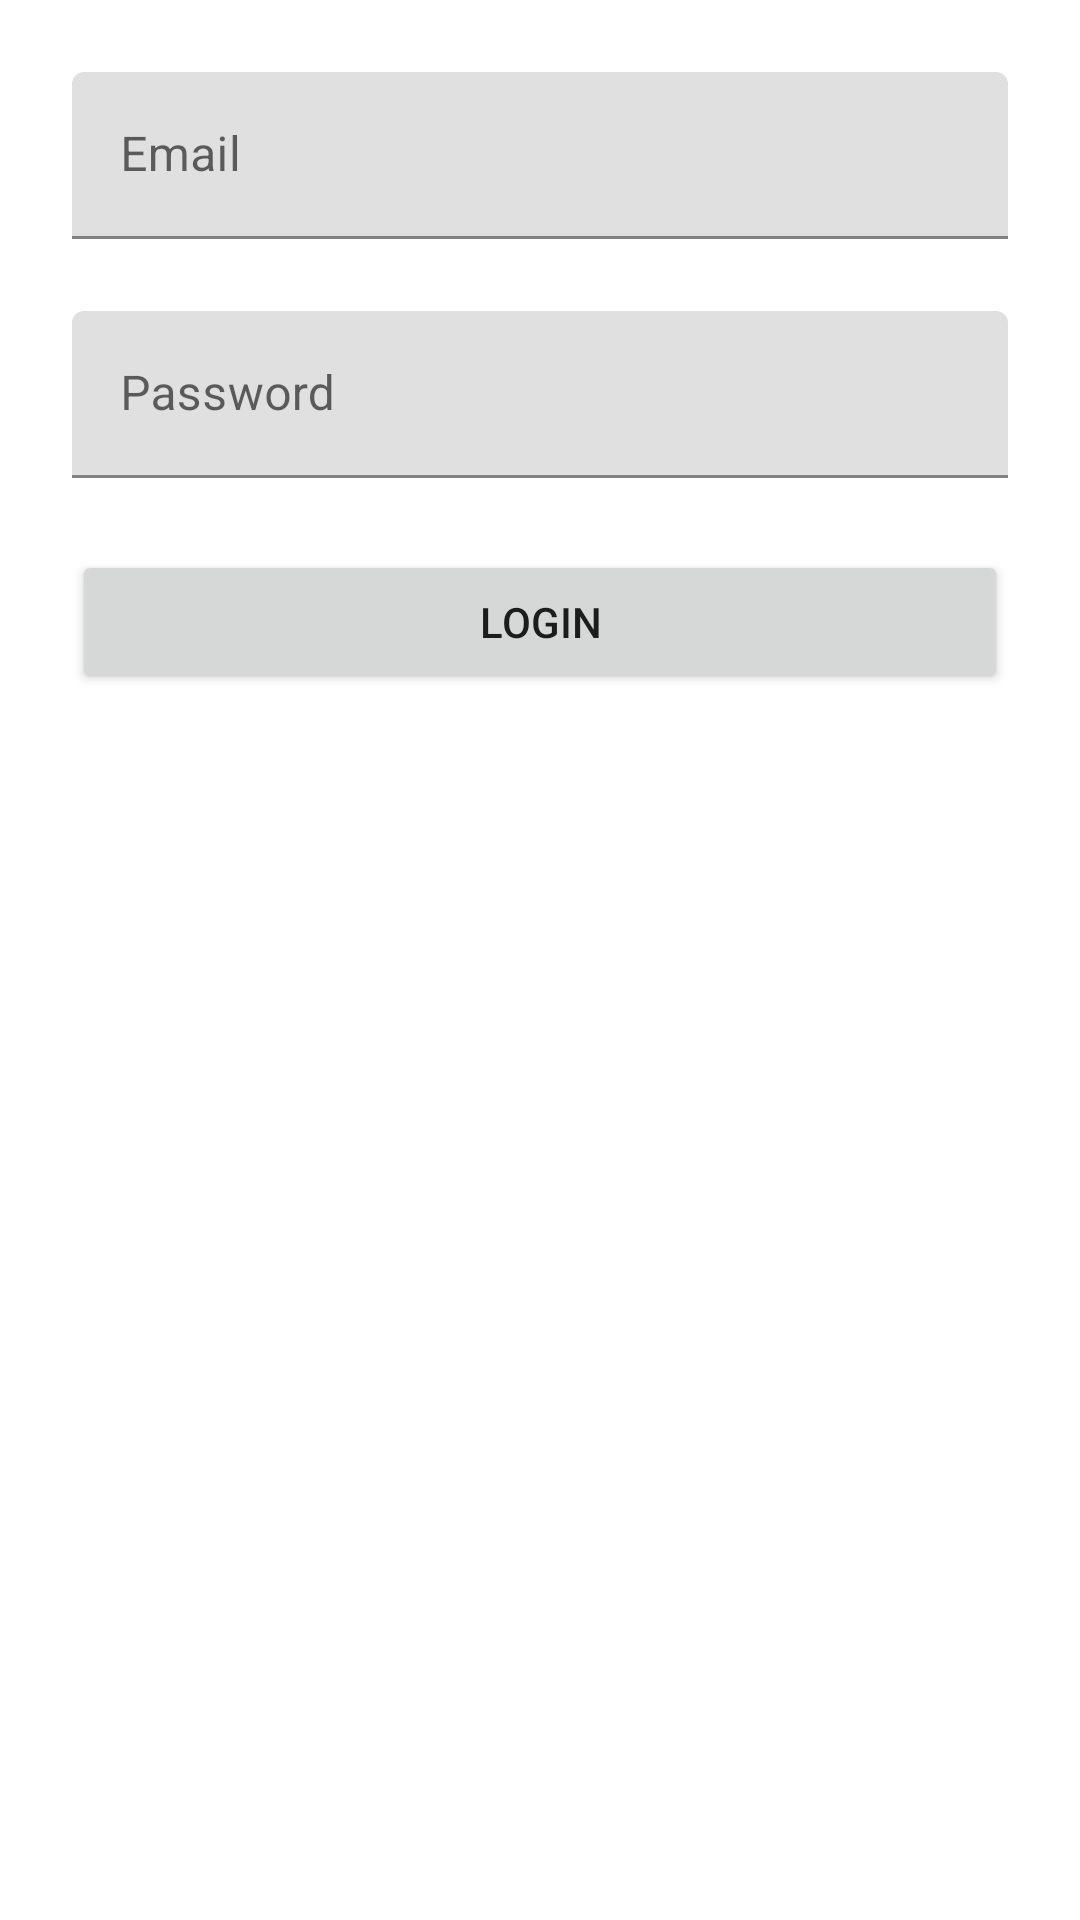

Reconstruct the res/layout file that produces this screen, plus the resources it refers to.
<!-- AndroidManifest.xml: application theme Theme.Toko -->
<!-- res/layout/activity_login.xml -->
<?xml version="1.0" encoding="utf-8"?>
<androidx.constraintlayout.widget.ConstraintLayout xmlns:android="http://schemas.android.com/apk/res/android"
    xmlns:app="http://schemas.android.com/apk/res-auto"
    xmlns:tools="http://schemas.android.com/tools"
    android:layout_width="match_parent"
    android:layout_height="match_parent"
    tools:context=".LoginActivity">

    <com.google.android.material.textfield.TextInputLayout
        android:id="@+id/textInputLayout"
        android:layout_width="match_parent"
        android:layout_height="wrap_content"
        android:layout_marginStart="24dp"
        android:layout_marginTop="24dp"
        android:layout_marginEnd="24dp"
        app:layout_constraintEnd_toEndOf="parent"
        app:layout_constraintStart_toStartOf="parent"
        app:layout_constraintTop_toTopOf="parent">

        <com.google.android.material.textfield.TextInputEditText
            android:id="@+id/txtEmail"
            android:layout_width="match_parent"
            android:layout_height="wrap_content"
            android:hint="Email" />
    </com.google.android.material.textfield.TextInputLayout>

    <com.google.android.material.textfield.TextInputLayout
        android:id="@+id/textInputLayout2"
        android:layout_width="match_parent"
        android:layout_height="wrap_content"
        android:layout_marginStart="24dp"
        android:layout_marginTop="24dp"
        android:layout_marginEnd="24dp"
        app:layout_constraintEnd_toEndOf="parent"
        app:layout_constraintStart_toStartOf="parent"
        app:layout_constraintTop_toBottomOf="@+id/textInputLayout">

        <com.google.android.material.textfield.TextInputEditText
            android:id="@+id/txtPassword"
            android:layout_width="match_parent"
            android:layout_height="wrap_content"
            android:hint="Password" />
    </com.google.android.material.textfield.TextInputLayout>

    <Button
        android:id="@+id/btnLogin"
        android:layout_width="0dp"
        android:layout_height="wrap_content"
        android:layout_marginStart="24dp"
        android:layout_marginTop="24dp"
        android:layout_marginEnd="24dp"
        android:text="LOGIN"
        app:layout_constraintEnd_toEndOf="parent"
        app:layout_constraintHorizontal_bias="0.0"
        app:layout_constraintStart_toStartOf="parent"
        app:layout_constraintTop_toBottomOf="@+id/textInputLayout2" />

</androidx.constraintlayout.widget.ConstraintLayout>
<!-- resources referenced by this layout -->
<resources>
  <style name="Theme.Toko" parent="Theme.MaterialComponents.DayNight.DarkActionBar">
          
          <item name="colorPrimary">@color/purple_500</item>
          <item name="colorPrimaryVariant">@color/purple_700</item>
          <item name="colorOnPrimary">@color/white</item>
          
          <item name="colorSecondary">@color/teal_200</item>
          <item name="colorSecondaryVariant">@color/teal_700</item>
          <item name="colorOnSecondary">@color/black</item>
          
          <item name="android:statusBarColor">?attr/colorPrimaryVariant</item>
          
      </style>
  <!-- not gathered from this repository: default colours our renderer supplied (Android Studio template values) -->
  <color name="purple_500">#FF6200EE</color>
  <color name="purple_700">#FF3700B3</color>
  <color name="teal_200">#FF03DAC5</color>
  <color name="teal_700">#FF018786</color>
  <color name="black">#FF000000</color>
  <color name="white">#FFFFFFFF</color>
</resources>
